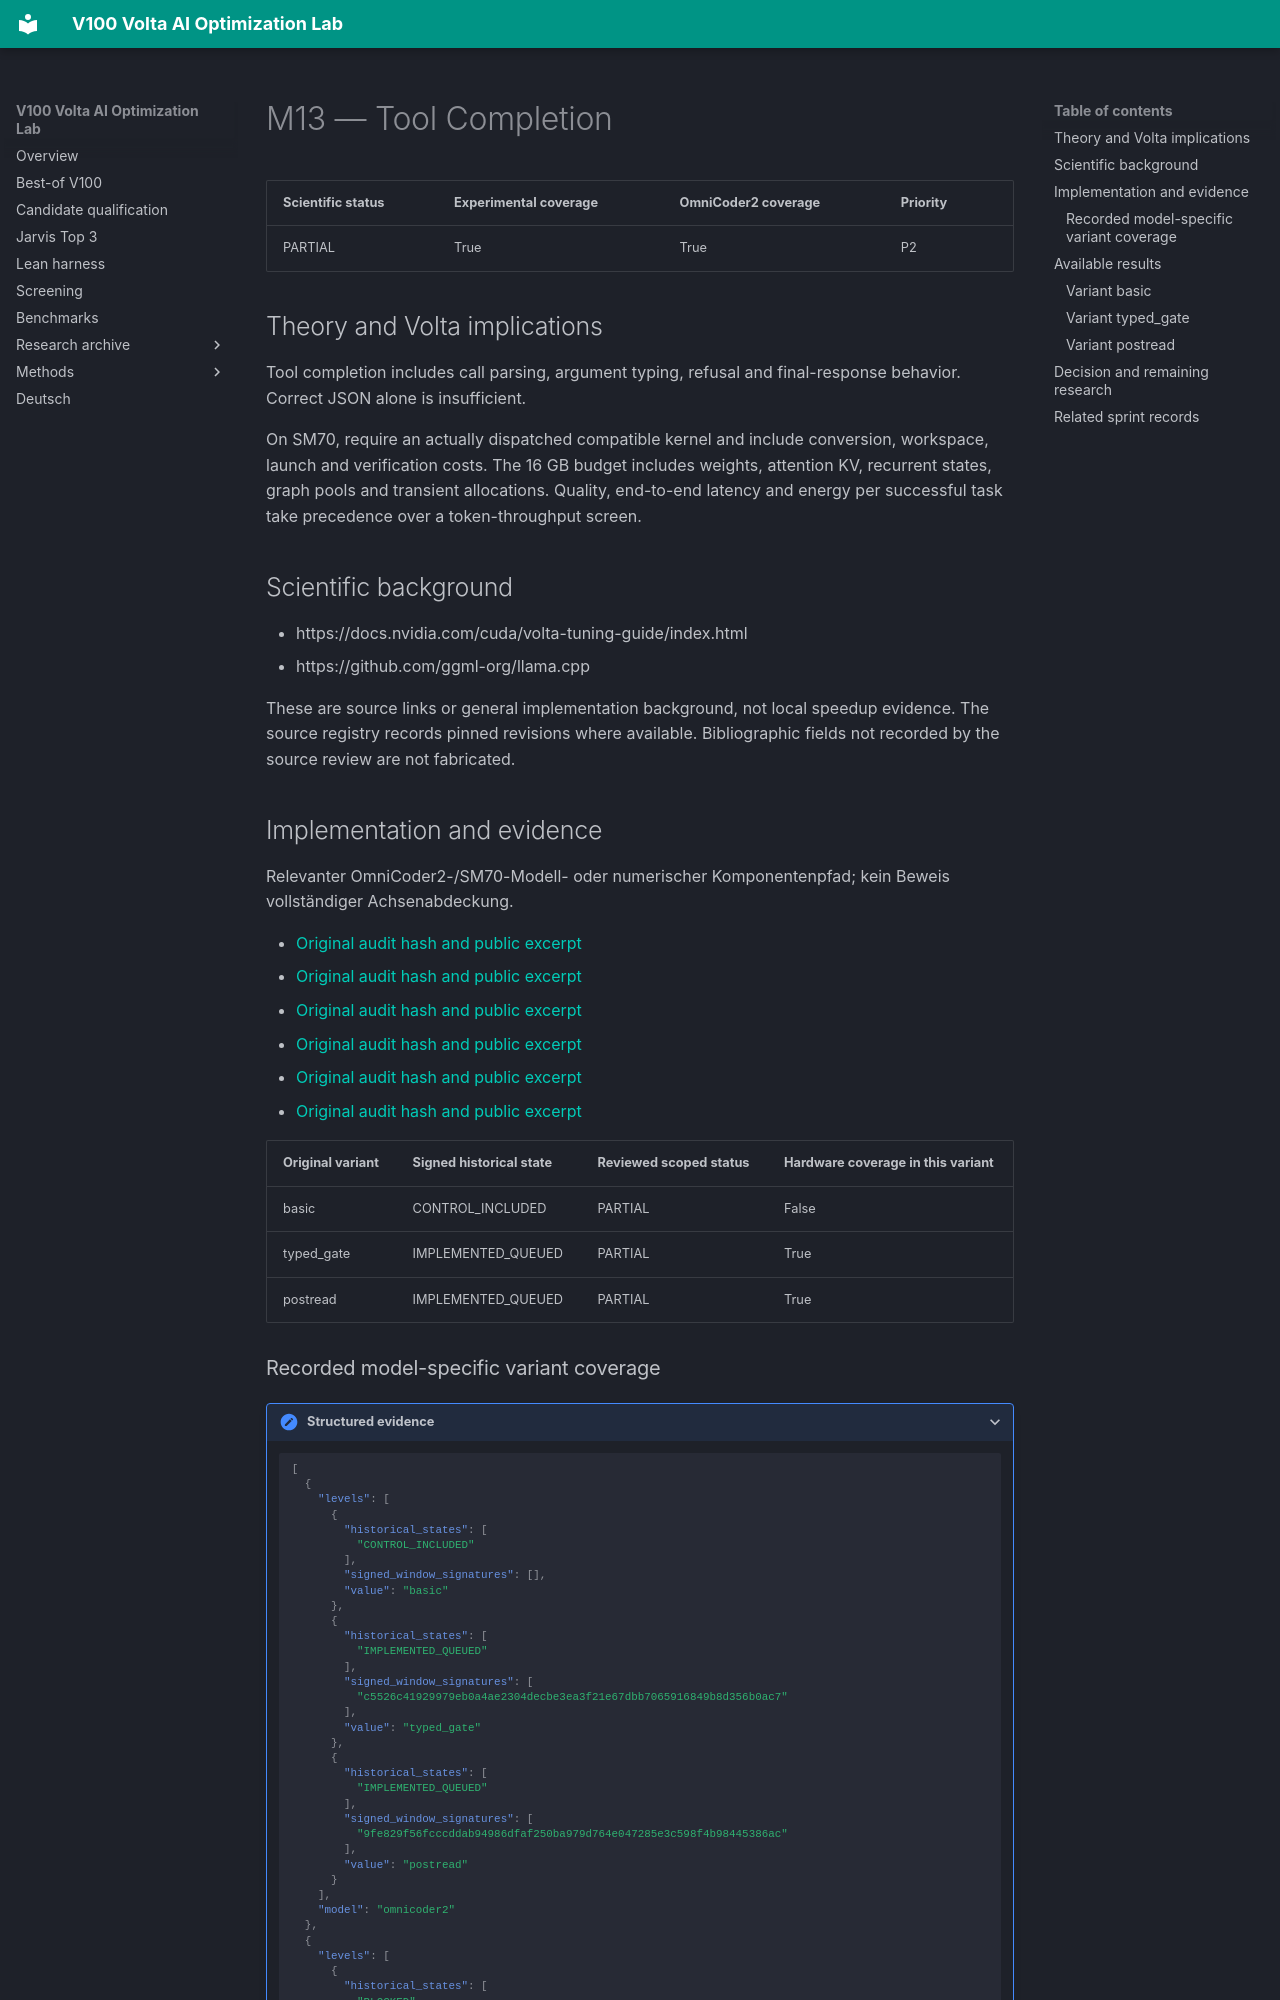

repository: Maxxxel/v100-volta-ai-optimization-lab · page: factors/M13/index.html · generator: mkdocs

# M13 — Tool Completion

| Scientific status | Experimental coverage | OmniCoder2 coverage | Priority |
|---|---|---|---|
| PARTIAL | True | True | P2 |


## Theory and Volta implications

Tool completion includes call parsing, argument typing, refusal and final-response behavior. Correct JSON alone is insufficient.

On SM70, require an actually dispatched compatible kernel and include conversion, workspace, launch and verification costs. The 16 GB budget includes weights, attention KV, recurrent states, graph pools and transient allocations. Quality, end-to-end latency and energy per successful task take precedence over a token-throughput screen.

## Scientific background

- https://docs.nvidia.com/cuda/volta-tuning-guide/index.html
- https://github.com/ggml-org/llama.cpp

These are source links or general implementation background, not local speedup evidence. The source registry records pinned revisions where available. Bibliographic fields not recorded by the source review are not fabricated.

## Implementation and evidence

Relevanter OmniCoder2-/SM70-Modell- oder numerischer Komponentenpfad; kein Beweis vollständiger Achsenabdeckung.

- [Original audit hash and public excerpt](../audits/audit-58ce709304e025ad6a62.md)
- [Original audit hash and public excerpt](../audits/audit-9191b0a2f4ca49e44d35.md)
- [Original audit hash and public excerpt](../audits/audit-944476f62657e0327321.md)
- [Original audit hash and public excerpt](../audits/audit-ac6a9384b8a613e965b6.md)
- [Original audit hash and public excerpt](../audits/audit-b54151035e698b08a11a.md)
- [Original audit hash and public excerpt](../audits/audit-d409fca5493455899670.md)

| Original variant | Signed historical state | Reviewed scoped status | Hardware coverage in this variant |
|---|---|---|---|
| basic | CONTROL_INCLUDED | PARTIAL | False |
| typed_gate | IMPLEMENTED_QUEUED | PARTIAL | True |
| postread | IMPLEMENTED_QUEUED | PARTIAL | True |
